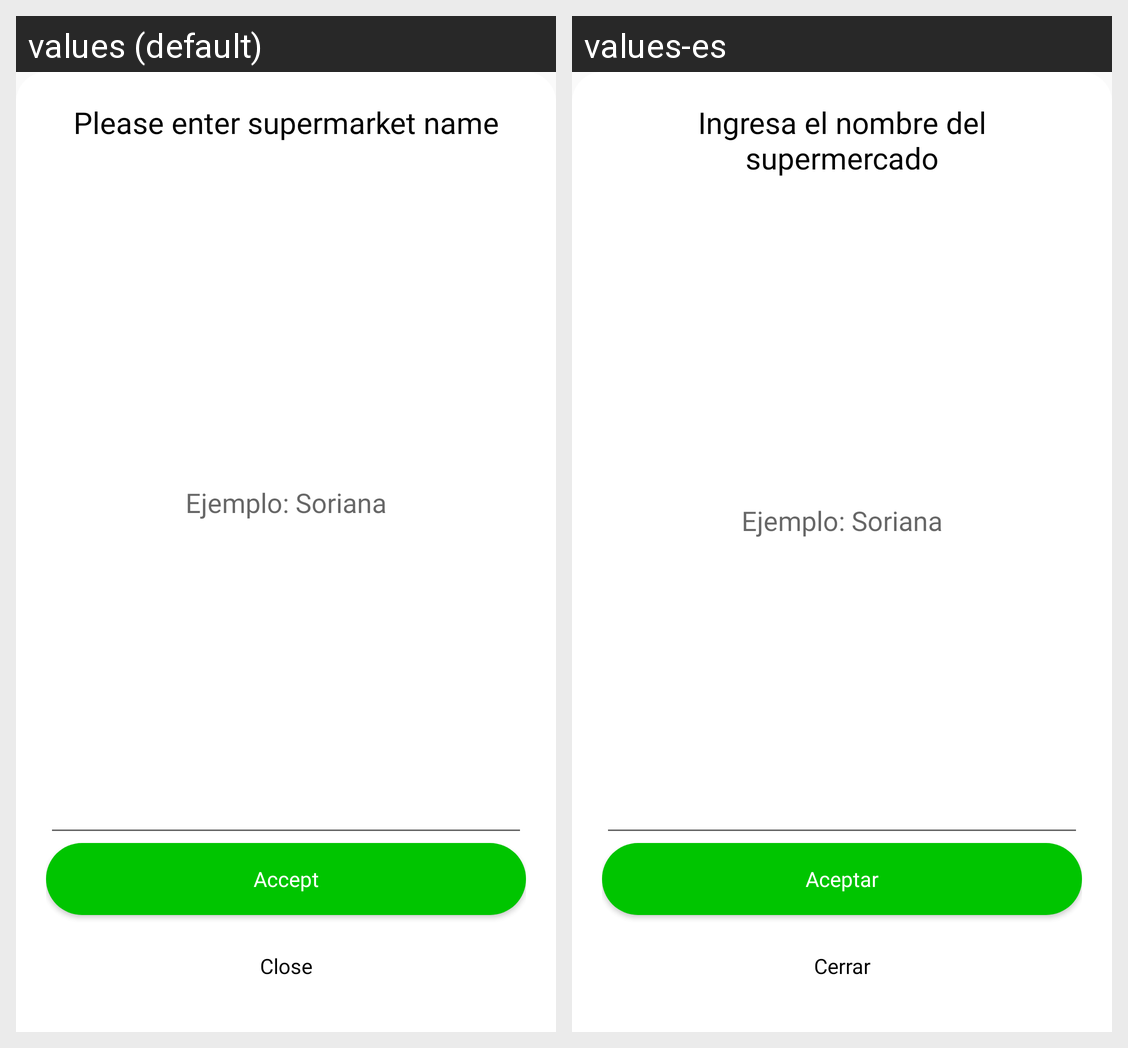

Strings drawn on this Android screen and how each of the app's shown locales translates them:
Android screen res/layout/supermarket_name.xml rendered under 2 locales, left to right: values (default), values-es. Device: Nexus 5 (rendered at 1080×1920; each locale shown at half size, 540×960, under a caption strip naming it); theme AppTheme.
Strings drawn on this screen, with the default value and each locale's value (text and hints the layout hard-codes, and strings that could not be matched under every locale, appear in the picture but are not listed):

string_supermarket_name_hint
  values: Please enter supermarket name
  values-es: Ingresa el nombre del supermercado

string_supermarket_input_hint
  values: Ejemplo: Soriana
  values-es: Ejemplo: Soriana

string_accept
  values: Accept
  values-es: Aceptar

string_close
  values: Close
  values-es: Cerrar
